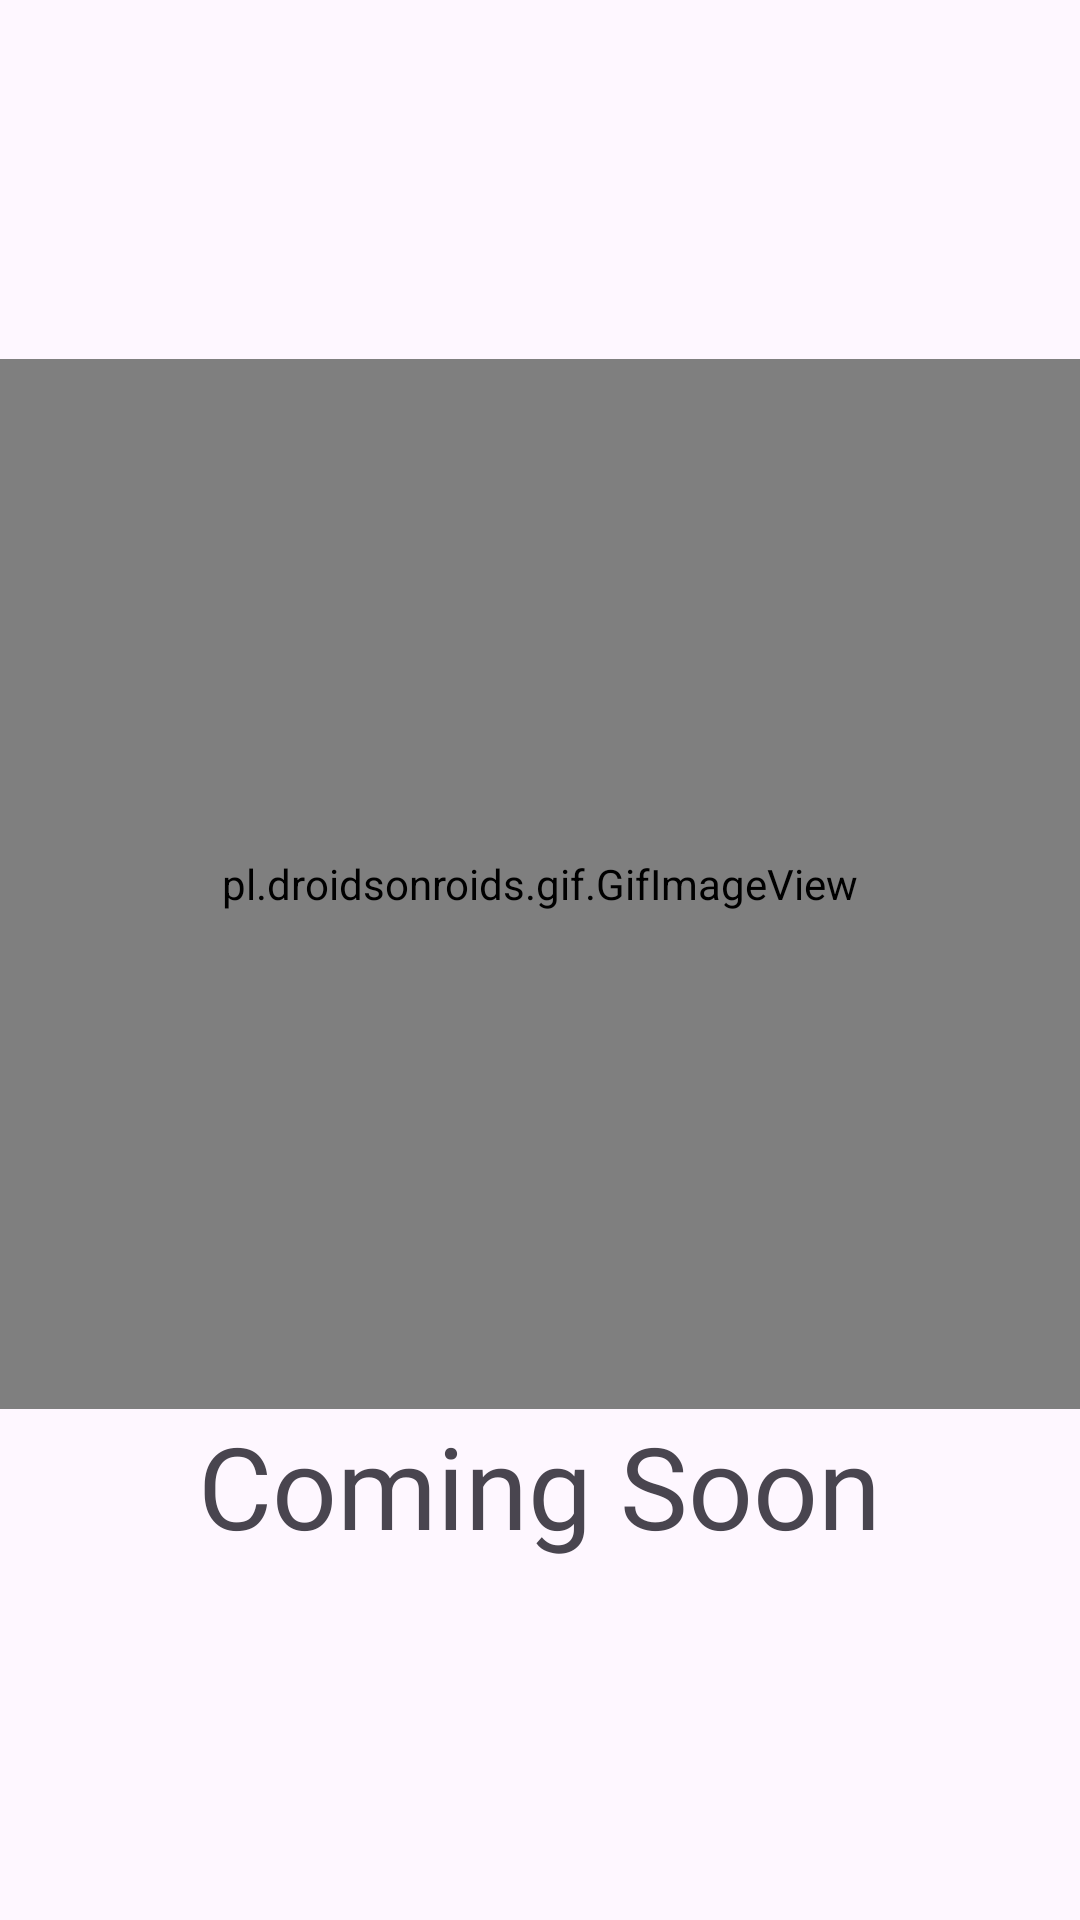

Write the Android layout XML for this screen, with the resource values it uses.
<!-- AndroidManifest.xml: application theme Theme.RoboISM -->
<!-- res/layout/fragment_iot.xml -->
<?xml version="1.0" encoding="utf-8"?>
<LinearLayout xmlns:android="http://schemas.android.com/apk/res/android"
    xmlns:tools="http://schemas.android.com/tools"
    android:layout_width="match_parent"
    android:gravity="center"
    android:layout_height="match_parent"
    android:orientation="vertical"
    tools:context=".ui.IOTFragment">

    <pl.droidsonroids.gif.GifImageView
        android:id="@+id/ivrobot"
        android:layout_width="400dp"
        android:layout_height="350dp"
        android:layout_gravity="center"
        android:src="@drawable/iv_robotic_coming_soon" />
    <TextView
        android:layout_gravity="center"
        android:layout_width="wrap_content"
        android:layout_height="wrap_content"
        android:text="Coming Soon"
        android:fontFamily="@font/bebasneuu"
        style="@style/h0"
        />
</LinearLayout>
<!-- resources referenced by this layout -->
<resources>
  <style name="h0">
          <item name="android:textSize">38sp</item>
          <item name="android:fontFamily">@font/futura</item>
  
      </style>
  <style name="Theme.RoboISM" parent="Base.Theme.RoboISM" />
  <style name="Base.Theme.RoboISM" parent="Theme.Material3.DayNight.NoActionBar">
          
          <item name="colorPrimary">@color/black</item>
  
      </style>
  <color name="black">#FF000000</color>
</resources>
